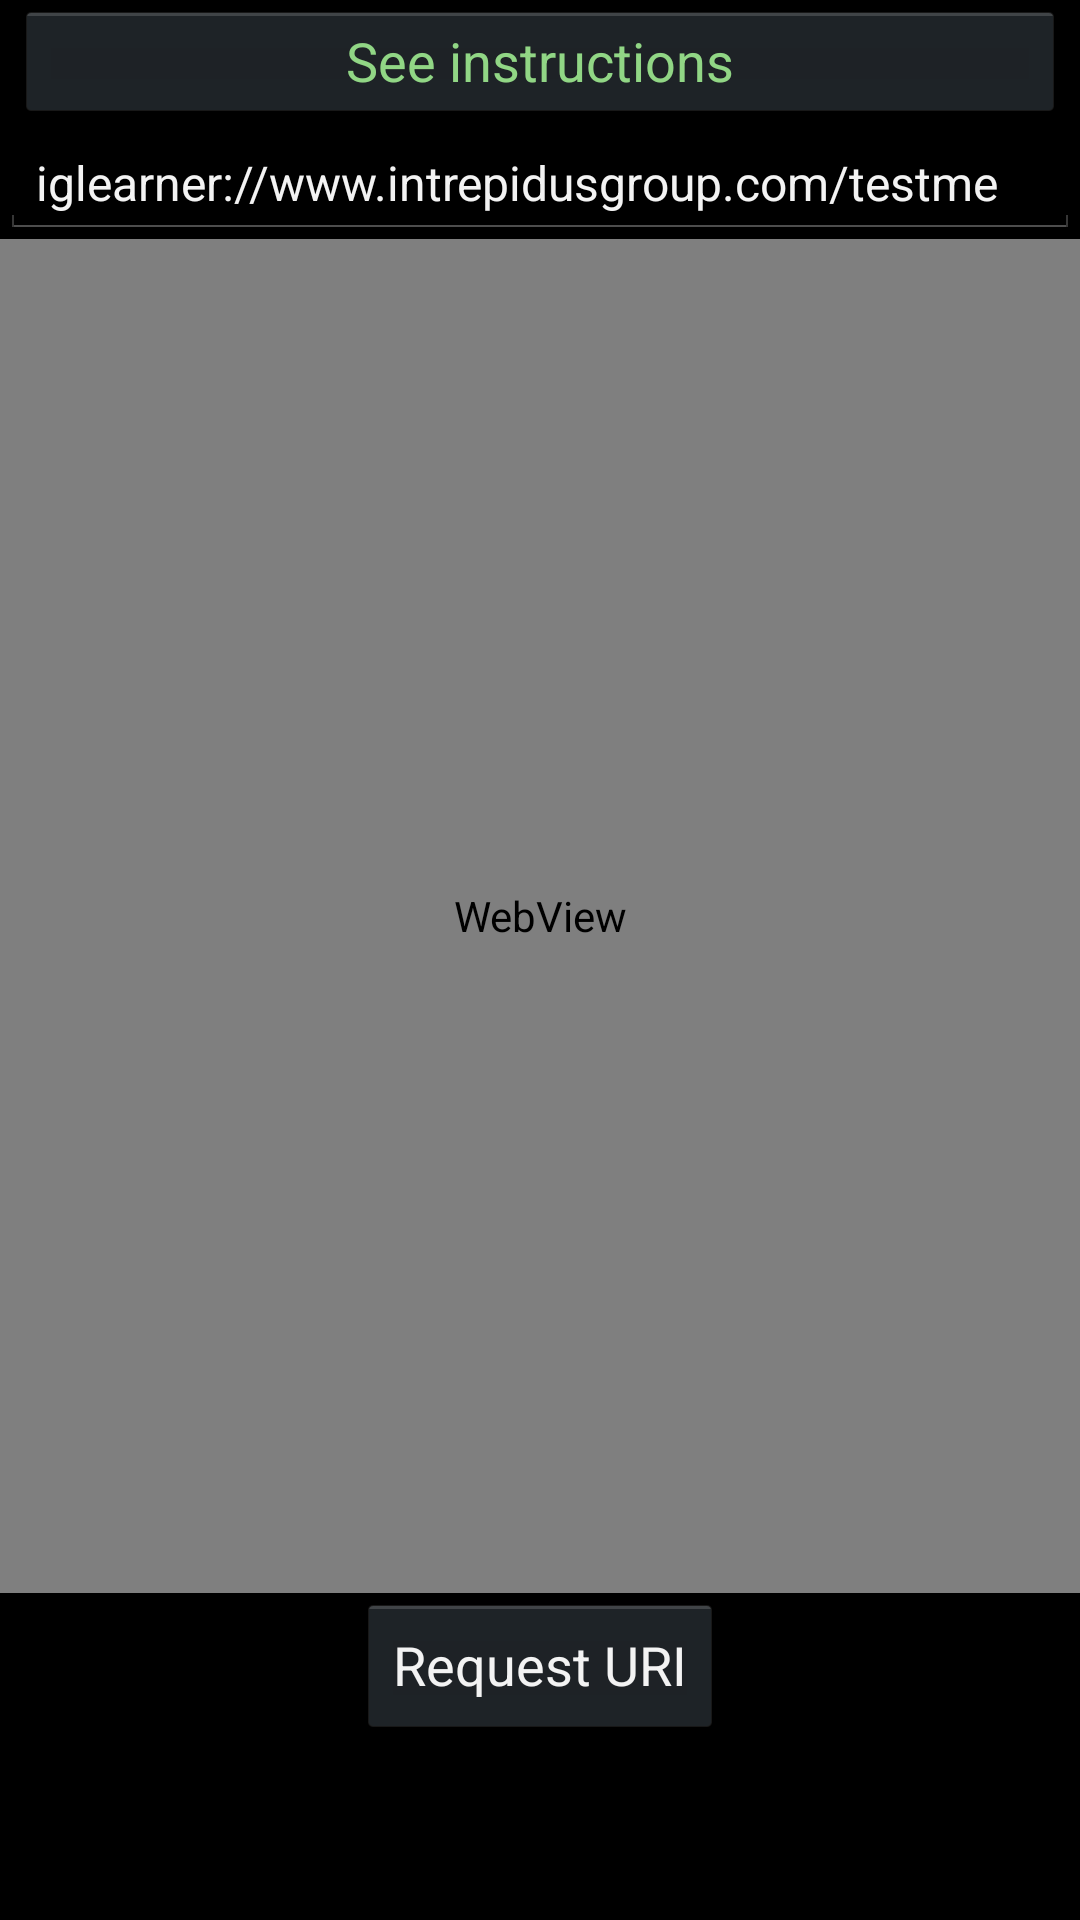

Reconstruct the res/layout file that produces this screen, plus the resources it refers to.
<!-- AndroidManifest.xml: application theme AppTheme -->
<!-- res/layout/activity_lesson3.xml -->
<RelativeLayout xmlns:android="http://schemas.android.com/apk/res/android"
    xmlns:tools="http://schemas.android.com/tools"
    android:layout_width="match_parent"
    android:layout_height="match_parent"
    android:descendantFocusability="beforeDescendants"
	android:focusableInTouchMode="true" 
    tools:context=".Lesson3Activity" >

    <RelativeLayout
        android:layout_width="fill_parent"
        android:layout_height="fill_parent"
        android:id="@+id/Lesson3ControlLayout" >
        <TextView
        android:id="@+id/Lesson3TitleTextView"
        android:layout_width="wrap_content"
        android:layout_height="wrap_content"
        android:layout_alignParentLeft="true"
        android:layout_alignParentRight="true"
        android:layout_alignParentTop="true"
        android:clickable="false"
        android:ems="10"
        android:focusable="false"
        android:focusableInTouchMode="false"
        android:freezesText="false"
        android:gravity="center"
        android:linksClickable="false"
        android:longClickable="false"
        android:selectAllOnFocus="false" />

    <EditText
        android:id="@+id/uriToTest"
        android:layout_width="wrap_content"
        android:layout_height="wrap_content"
        android:layout_alignParentLeft="true"
        android:layout_alignParentRight="true"
        android:layout_below="@+id/Lesson3TitleTextView"
        android:layout_marginTop="24dp"
        android:duplicateParentState="false"
        android:ems="10"
        android:inputType="textUri"
        android:text="@string/uriTestString"
        android:textSize="16sp" >
    </EditText>

    <Space
        android:layout_width="wrap_content"
        android:layout_height="wrap_content"
        android:layout_alignParentLeft="true"
        android:layout_centerVertical="true"
        android:layout_marginLeft="46dp" />

    <WebView
        android:id="@+id/webview"
        android:layout_width="400dp"
        android:layout_height="400dp"
        android:layout_above="@+id/lesson3SubmitButton"
        android:layout_below="@+id/uriToTest" />

    <Button
        android:id="@+id/lesson3SubmitButton"
        android:layout_width="wrap_content"
        android:layout_height="wrap_content"
        android:layout_alignParentBottom="true"
        android:layout_centerHorizontal="true"
        android:layout_marginBottom="61dp"
        android:onClick="lesson3OnSubmitClick"
        android:text="@string/lesson3ButtonSubmit" />
    </RelativeLayout>

    

    <RelativeLayout
        android:layout_width="wrap_content"
        android:layout_height="wrap_content" >

        <SlidingDrawer
            android:id="@+id/slidingDrawer3"
            android:layout_width="match_parent"
            android:layout_height="match_parent"
            android:allowSingleTap="true"
            android:content="@+id/content"
            android:handle="@+id/handle"
            android:paddingRight="10dp"
            android:paddingTop="10dp"
            android:rotation="180"
            android:topOffset="45dp" >

            <Button
                android:id="@+id/handle"
                android:layout_width="match_parent"
                android:layout_height="wrap_content"
                android:ellipsize="none"
                android:gravity="center_vertical|center_horizontal|clip_vertical"
                android:minHeight="30sp"
                android:rotation="180"
                android:text="@string/stringInstructions"
                android:textColor="#91D685"
                android:visibility="visible" />

            <LinearLayout
                android:id="@+id/content"
                android:layout_width="match_parent"
                android:layout_height="match_parent"
                android:background="#000000" >

                <TextView
                    android:id="@+id/textView1"
                    android:layout_width="match_parent"
                    android:layout_height="306dp"
                    android:layout_marginLeft="20dp"
                    android:layout_marginRight="20dp"
                    android:rotation="180"
                    android:text="@string/lesson3Description"
                    android:textSize="16sp" />

            </LinearLayout>
        </SlidingDrawer>

    </RelativeLayout>

</RelativeLayout>
<!-- resources referenced by this layout -->
<resources>
  <string name="lesson3ButtonSubmit">Request URI</string>
  <string name="lesson3Description">In the WebView that you see on the screen, we registered a handler for the URIs that start with iglearner:// . A sample URI is shown in the box. Go ahead and push the submit button to generate a URI in the WebView, and then click on the link to see what happens. The challenge will be completed if you  manage to manipulate the URI in a way that would change the field below to "UNLOCKED". \n\nHint: you may want to decompile the app and look through the code for that.</string>
  <string name="stringInstructions">See instructions</string>
  <string name="uriTestString">iglearner://www.intrepidusgroup.com/testme</string>
  <style name="AppTheme" parent="AppBaseTheme">
          
      </style>
  <style name="AppBaseTheme" parent="android:Theme.Holo">
          
      </style>
</resources>
